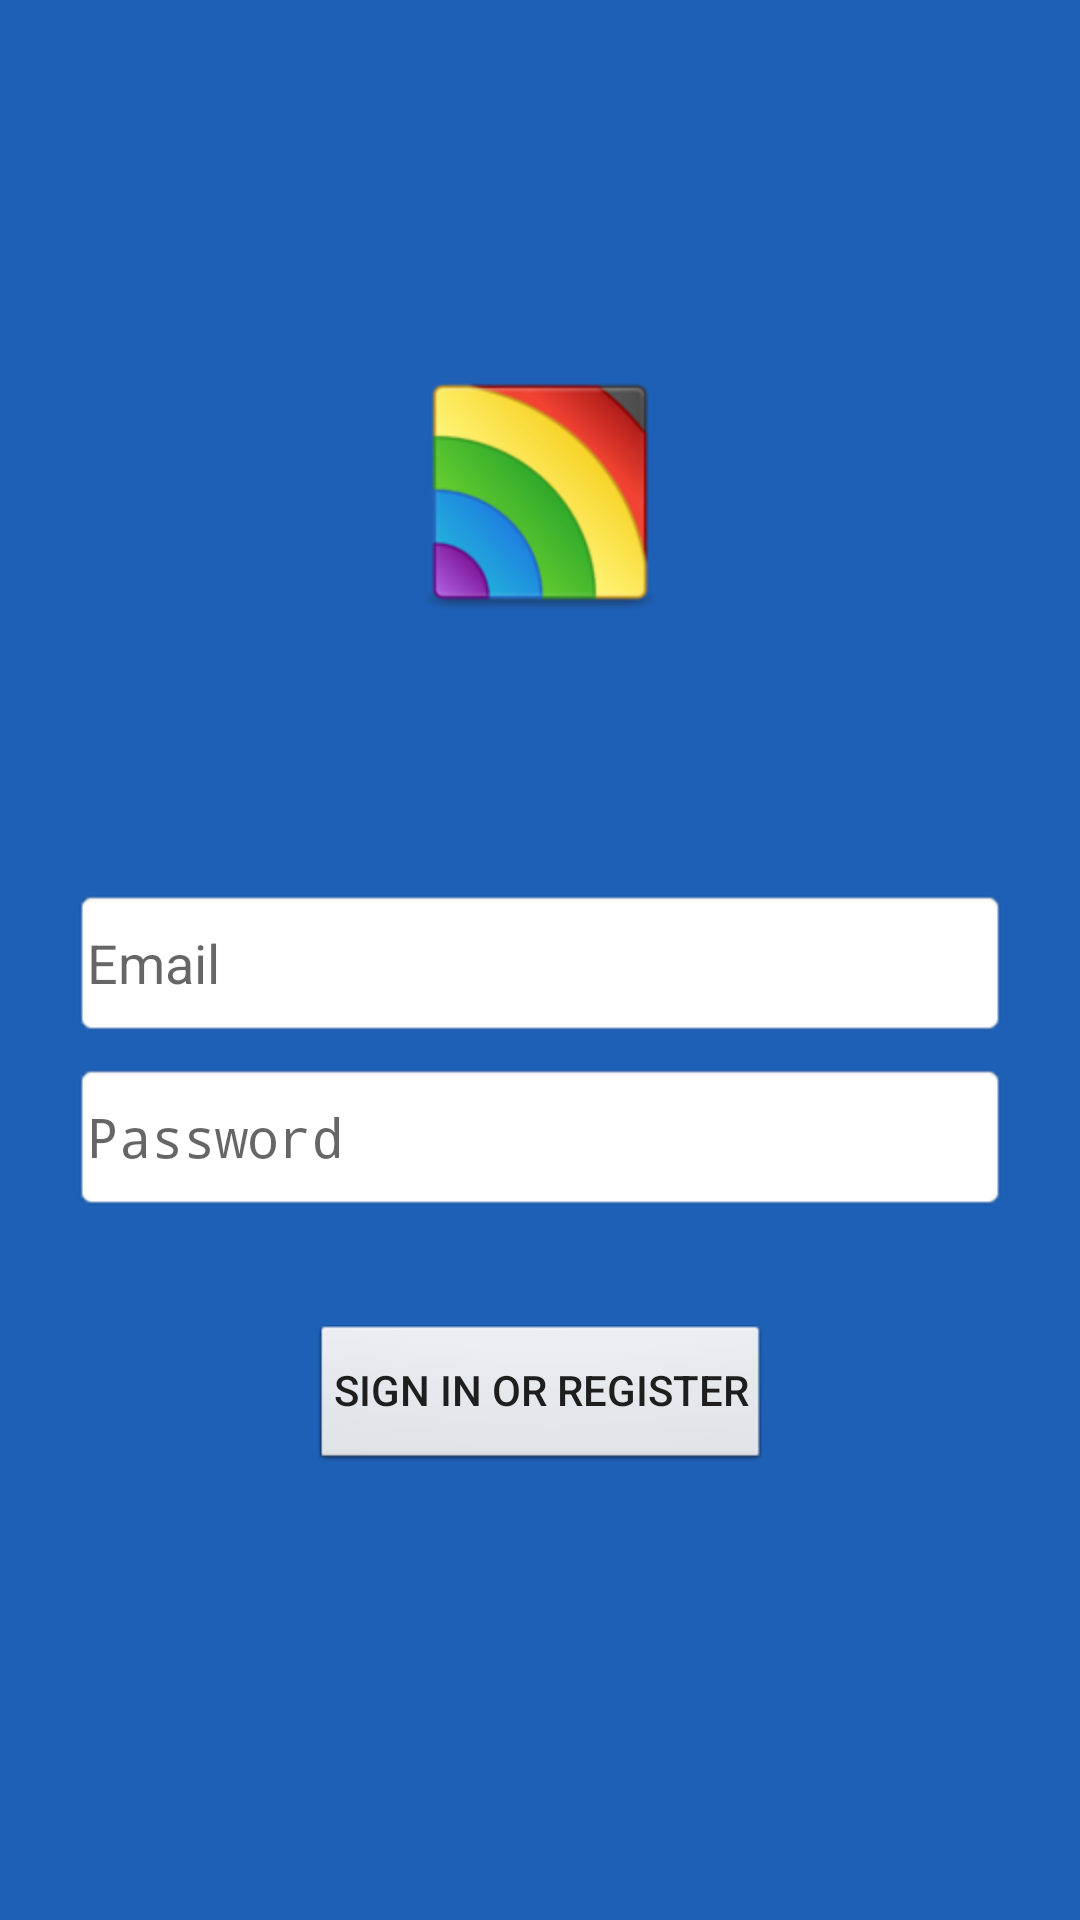

This screen was rendered from an Android layout file. Write that file and the resources it references.
<!-- AndroidManifest.xml: activity theme AppTheme.NoActionBar -->
<!-- res/layout/activity_login.xml -->
<?xml version="1.0" encoding="utf-8"?>

<androidx.constraintlayout.widget.ConstraintLayout xmlns:android="http://schemas.android.com/apk/res/android"
    xmlns:app="http://schemas.android.com/apk/res-auto"
    xmlns:tools="http://schemas.android.com/tools"
    android:id="@+id/container"
    android:layout_width="match_parent"
    android:layout_height="match_parent"
    android:background="@color/colorPrimary"
    android:paddingLeft="@dimen/activity_horizontal_margin"
    android:paddingTop="@dimen/activity_vertical_margin"
    android:paddingRight="@dimen/activity_horizontal_margin"
    android:paddingBottom="@dimen/activity_vertical_margin"
    tools:context=".ui.activity.LoginActivity">

    <EditText
        android:id="@+id/username"
        android:layout_width="0dp"
        android:layout_height="50dp"
        android:layout_marginStart="24dp"
        android:layout_marginTop="296dp"
        android:layout_marginEnd="24dp"
        android:background="@android:drawable/editbox_background"
        android:hint="@string/prompt_email"
        android:inputType="textEmailAddress"
        android:padding="5dp"
        android:selectAllOnFocus="true"
        app:layout_constraintEnd_toEndOf="parent"
        app:layout_constraintStart_toStartOf="parent"
        app:layout_constraintTop_toTopOf="parent" />

    <EditText
        android:id="@+id/password"
        android:layout_width="0dp"
        android:layout_height="50dp"
        android:layout_marginStart="24dp"
        android:layout_marginTop="8dp"
        android:layout_marginEnd="24dp"
        android:background="@android:drawable/editbox_background"
        android:hint="@string/prompt_password"
        android:imeActionLabel="@string/action_sign_in_short"
        android:imeOptions="actionDone"
        android:inputType="textPassword"
        android:padding="5dp"
        android:selectAllOnFocus="true"
        app:layout_constraintEnd_toEndOf="parent"
        app:layout_constraintStart_toStartOf="parent"
        app:layout_constraintTop_toBottomOf="@+id/username" />

    <Button
        android:id="@+id/login"
        android:layout_width="wrap_content"
        android:layout_height="wrap_content"
        android:layout_gravity="start"
        android:layout_marginStart="48dp"
        android:layout_marginTop="16dp"
        android:layout_marginEnd="48dp"
        android:layout_marginBottom="64dp"
        android:background="@android:drawable/btn_default_small"
        android:text="@string/action_sign_in"
        app:layout_constraintBottom_toBottomOf="parent"
        app:layout_constraintEnd_toEndOf="parent"
        app:layout_constraintStart_toStartOf="parent"
        app:layout_constraintTop_toBottomOf="@+id/password"
        app:layout_constraintVertical_bias="0.2" />

    <ProgressBar
        android:id="@+id/loading"
        android:layout_width="wrap_content"
        android:layout_height="wrap_content"
        android:layout_gravity="center"
        android:layout_marginStart="32dp"
        android:layout_marginTop="64dp"
        android:layout_marginEnd="32dp"
        android:layout_marginBottom="64dp"
        android:visibility="gone"
        app:layout_constraintBottom_toBottomOf="parent"
        app:layout_constraintEnd_toEndOf="@+id/password"
        app:layout_constraintStart_toStartOf="@+id/password"
        app:layout_constraintTop_toTopOf="parent"
        app:layout_constraintVertical_bias="0.3" />

    <ImageView
        android:layout_width="wrap_content"
        android:layout_height="wrap_content"
        android:layout_gravity="center"
        android:layout_marginStart="32dp"
        android:layout_marginTop="64dp"
        android:layout_marginEnd="32dp"
        android:layout_marginBottom="300dp"
        android:src="@mipmap/app_logo"
        app:layout_constraintBottom_toBottomOf="parent"
        app:layout_constraintEnd_toEndOf="@+id/password"
        app:layout_constraintStart_toStartOf="@+id/password"
        app:layout_constraintTop_toTopOf="parent"
        app:layout_constraintVertical_bias="0.3" />
</androidx.constraintlayout.widget.ConstraintLayout>
<!-- resources referenced by this layout -->
<resources>
  <color name="colorPrimary">#1e60b6</color>
  <!-- mipmap app_logo: png bitmap (mipmap-hdpi, 11461 bytes) -->
  <string name="action_sign_in">Sign in or register</string>
  <string name="action_sign_in_short">Sign in</string>
  <string name="prompt_email">Email</string>
  <string name="prompt_password">Password</string>
  <style name="AppTheme.NoActionBar">
          <item name="windowActionBar">false</item>
          <item name="windowNoTitle">true</item>
          <item name="android:windowBackground">@color/colorWhite</item>
      </style>
  <color name="colorWhite">#ffffff</color>
</resources>
